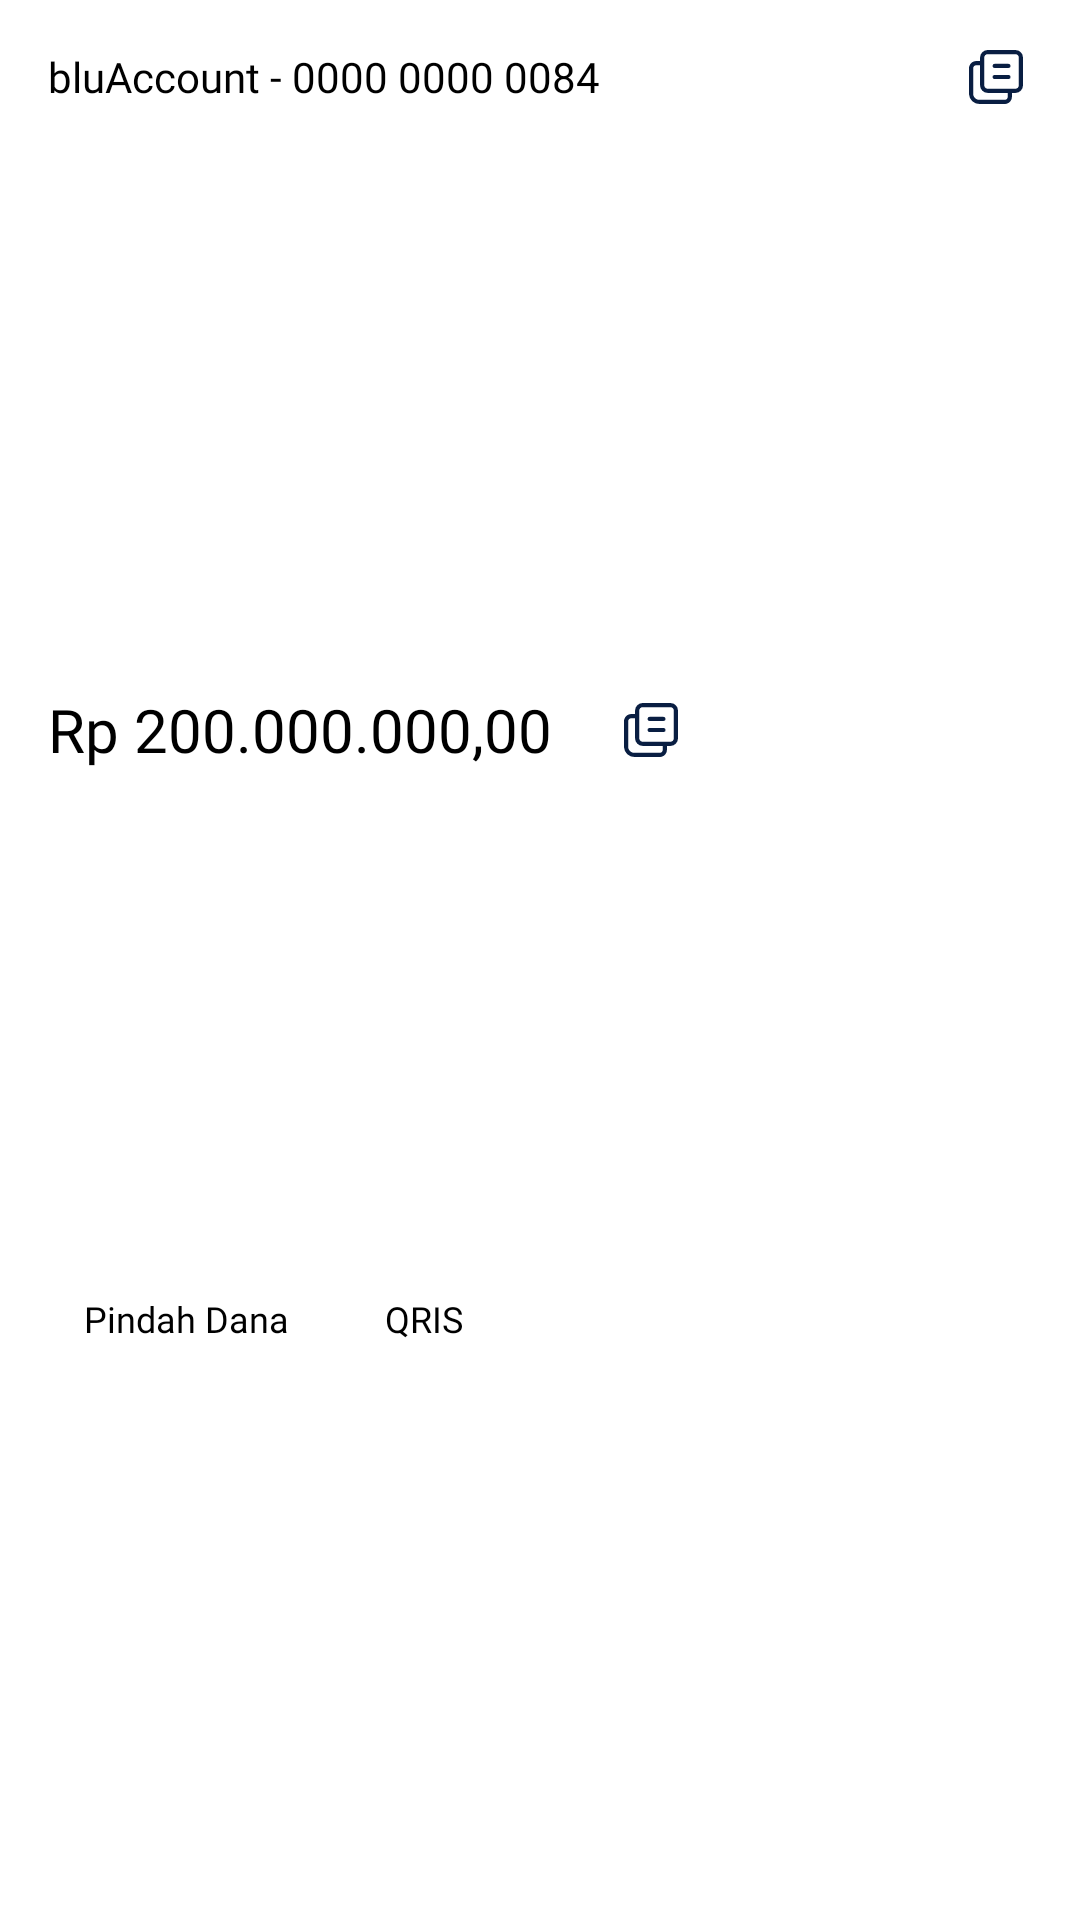

The Android layout XML behind this screen, and the referenced resources:
<!-- AndroidManifest.xml: application theme Theme.App.Starting -->
<!-- res/layout/view_amout_card.xml -->
<?xml version="1.0" encoding="utf-8"?>
<androidx.constraintlayout.widget.ConstraintLayout xmlns:android="http://schemas.android.com/apk/res/android"
    xmlns:app="http://schemas.android.com/apk/res-auto"
    xmlns:tools="http://schemas.android.com/tools"
    android:layout_width="match_parent"
    android:layout_height="190dp"
    android:background="@drawable/bg_button_corner_grey_5">

    <TextView
        android:id="@+id/tvAccountName"
        android:layout_width="wrap_content"
        android:layout_height="wrap_content"
        android:layout_marginStart="16dp"
        android:layout_marginTop="16dp"
        android:fontFamily="@font/montserrat_semi_bold"
        android:text="bluAccount "
        android:textColor="@color/black"
        android:textSize="14sp"
        app:layout_constraintEnd_toStartOf="@id/tvAccountNumber"
        app:layout_constraintStart_toStartOf="parent"
        app:layout_constraintTop_toTopOf="parent"
        tools:ignore="HardcodedText" />

    <TextView
        android:id="@+id/tvAccountNumber"
        android:layout_width="0dp"
        android:layout_height="wrap_content"
        android:fontFamily="@font/montserrat_regular"
        android:text="- 0000 0000 0084"
        android:textColor="@color/black"
        android:textSize="14sp"
        app:layout_constraintBottom_toBottomOf="@id/tvAccountName"
        app:layout_constraintEnd_toStartOf="@id/ibCopy"
        app:layout_constraintStart_toEndOf="@id/tvAccountName"
        app:layout_constraintTop_toTopOf="@id/tvAccountName"
        tools:ignore="HardcodedText" />

    <ImageButton
        android:id="@+id/ibCopy"
        android:layout_width="wrap_content"
        android:layout_height="wrap_content"
        android:layout_marginEnd="16dp"
        android:background="@null"
        android:scaleType="centerInside"
        android:src="@drawable/ic_system_copy"
        app:layout_constraintBottom_toBottomOf="@id/tvAccountNumber"
        app:layout_constraintEnd_toEndOf="parent"
        app:layout_constraintStart_toEndOf="@id/tvAccountNumber"
        app:layout_constraintTop_toTopOf="@id/tvAccountNumber"
        tools:ignore="ContentDescription,HardcodedText" />

    <TextView
        android:id="@+id/tvAmount"
        android:layout_width="wrap_content"
        android:layout_height="wrap_content"
        android:layout_marginTop="20dp"
        android:fontFamily="@font/montserrat_semi_bold"
        android:text="Rp 200.000.000,00 "
        android:textColor="@color/black"
        android:textSize="20sp"
        app:layout_constraintBottom_toTopOf="@id/ibMoveAmount"
        app:layout_constraintEnd_toStartOf="@id/ibSpy"
        app:layout_constraintStart_toStartOf="@id/tvAccountName"
        app:layout_constraintTop_toBottomOf="@id/tvAccountName"
        tools:ignore="HardcodedText" />

    <ImageButton
        android:id="@+id/ibSpy"
        android:layout_width="wrap_content"
        android:layout_height="wrap_content"
        android:layout_marginStart="16dp"
        android:background="@null"
        android:scaleType="centerInside"
        android:src="@drawable/ic_system_copy"
        app:layout_constraintBottom_toBottomOf="@id/tvAmount"
        app:layout_constraintStart_toEndOf="@id/tvAmount"
        app:layout_constraintTop_toTopOf="@id/tvAmount"
        tools:ignore="ContentDescription,HardcodedText" />

    <Button
        android:id="@+id/ibMoveAmount"
        android:layout_width="wrap_content"
        android:layout_height="34dp"
        android:background="@drawable/bg_button_corner_grey"
        android:fontFamily="@font/montserrat_semi_bold"
        android:paddingStart="12dp"
        android:paddingEnd="12dp"
        android:text="Pindah Dana"
        android:textColor="@color/black"
        android:textSize="12sp"
        app:layout_constraintBottom_toBottomOf="parent"
        app:layout_constraintStart_toStartOf="@id/tvAmount"
        app:layout_constraintTop_toBottomOf="@id/tvAmount"
        tools:ignore="HardcodedText" />

    <Button
        android:id="@+id/ibQris"
        android:layout_width="wrap_content"
        android:layout_height="34dp"
        android:layout_marginStart="8dp"
        android:background="@drawable/bg_button_corner_grey"
        android:fontFamily="@font/montserrat_semi_bold"
        android:paddingStart="12dp"
        android:paddingEnd="12dp"
        android:text="QRIS"
        android:textColor="@color/black"
        android:textSize="12sp"
        app:layout_constraintBottom_toBottomOf="@id/ibMoveAmount"
        app:layout_constraintStart_toEndOf="@id/ibMoveAmount"
        app:layout_constraintTop_toTopOf="@id/ibMoveAmount"
        tools:ignore="HardcodedText" />

</androidx.constraintlayout.widget.ConstraintLayout>
<!-- resources referenced by this layout -->
<resources>
  <color name="black">#FF000000</color>
  <!-- drawable bg_button_corner_grey (drawable) -->
  <?xml version="1.0" encoding="utf-8"?>
  <shape xmlns:android="http://schemas.android.com/apk/res/android"
      android:shape="rectangle">
      <corners android:radius="40dp"/>
      <solid android:color="@color/blu_grey_2" />
  </shape>
  <!-- drawable bg_button_corner_grey_5 (drawable) -->
  <?xml version="1.0" encoding="utf-8"?>
  <shape xmlns:android="http://schemas.android.com/apk/res/android"
      android:shape="rectangle">
      <corners android:radius="16dp"/>
      <solid android:color="@color/blu_grey_5" />
  </shape>
  <!-- drawable ic_system_copy (drawable) -->
  <vector xmlns:android="http://schemas.android.com/apk/res/android"
      xmlns:tools="http://schemas.android.com/tools"
      android:width="24dp"
      android:height="24dp"
      android:viewportWidth="24"
      android:viewportHeight="24">
    <path
        android:pathData="M18.462,3A2.538,2.538 0,0 1,21 5.538v9.231a2.538,2.538 0,0 1,-2.538 2.539l-1.155,-0.001v1.286c0,1.276 -0.992,2.32 -2.248,2.402l-0.158,0.005h-8.44a3.462,3.462 0,0 1,-3.456 -3.272L3,17.538v-8.44c0,-1.275 0.993,-2.32 2.248,-2.4l0.159,-0.006h1.285L6.692,5.538A2.538,2.538 0,0 1,9.231 3h9.23zM6.692,8.076L5.407,8.076c-0.527,0 -0.96,0.4 -1.016,0.912l-0.006,0.11v8.44c0,1.098 0.85,1.996 1.928,2.072l0.149,0.005h8.44c0.526,0 0.96,-0.398 1.015,-0.91l0.006,-0.112v-1.286L9.231,17.307a2.538,2.538 0,0 1,-2.539 -2.538L6.692,8.076zM18.462,4.385L9.23,4.385c-0.637,0 -1.154,0.516 -1.154,1.153v9.231c0,0.637 0.517,1.154 1.154,1.154h9.23c0.638,0 1.154,-0.517 1.154,-1.154L19.614,5.54c0,-0.638 -0.516,-1.154 -1.153,-1.154zM16.154,11.308a0.692,0.692 0,0 1,0.094 1.378l-0.094,0.006h-4.616a0.692,0.692 0,0 1,-0.093 -1.378l0.093,-0.006h4.616zM16.154,7.615a0.692,0.692 0,0 1,0 1.385h-4.616a0.692,0.692 0,0 1,0 -1.385z"
        android:fillColor="#091E42"
        android:fillType="evenOdd"
        tools:ignore="VectorPath" />
  </vector>
  <style name="Theme.App.Starting" parent="Theme.SplashScreen">
          
          <item name="windowSplashScreenBackground">@color/blu_primary</item>
  
          <item name="windowSplashScreenIconBackgroundColor">@color/blu_primary</item>
  
          <item name="windowSplashScreenAnimationDuration">3000</item>
          
          
          <item name="postSplashScreenTheme">@style/Theme.Blu</item>
      </style>
  <color name="blu_primary">#33CDCF</color>
  <style name="Theme.Blu" parent="Theme.MaterialComponents.Light.NoActionBar">
          <item name="windowSplashScreenBackground">@color/blu_primary</item>
          
          <item name="colorPrimary">@color/purple_500</item>
          <item name="colorPrimaryVariant">@color/blu_primary</item>
          <item name="colorOnPrimary">@color/white</item>
          
          <item name="colorSecondary">@color/teal_200</item>
          <item name="colorSecondaryVariant">@color/blu_primary</item>
          <item name="colorOnSecondary">@color/black</item>
          
          <item name="android:statusBarColor">?attr/colorPrimaryVariant</item>
          
      </style>
  <color name="purple_500">#FF6200EE</color>
  <color name="white">#FFFFFFFF</color>
  <color name="teal_200">#FF03DAC5</color>
</resources>
